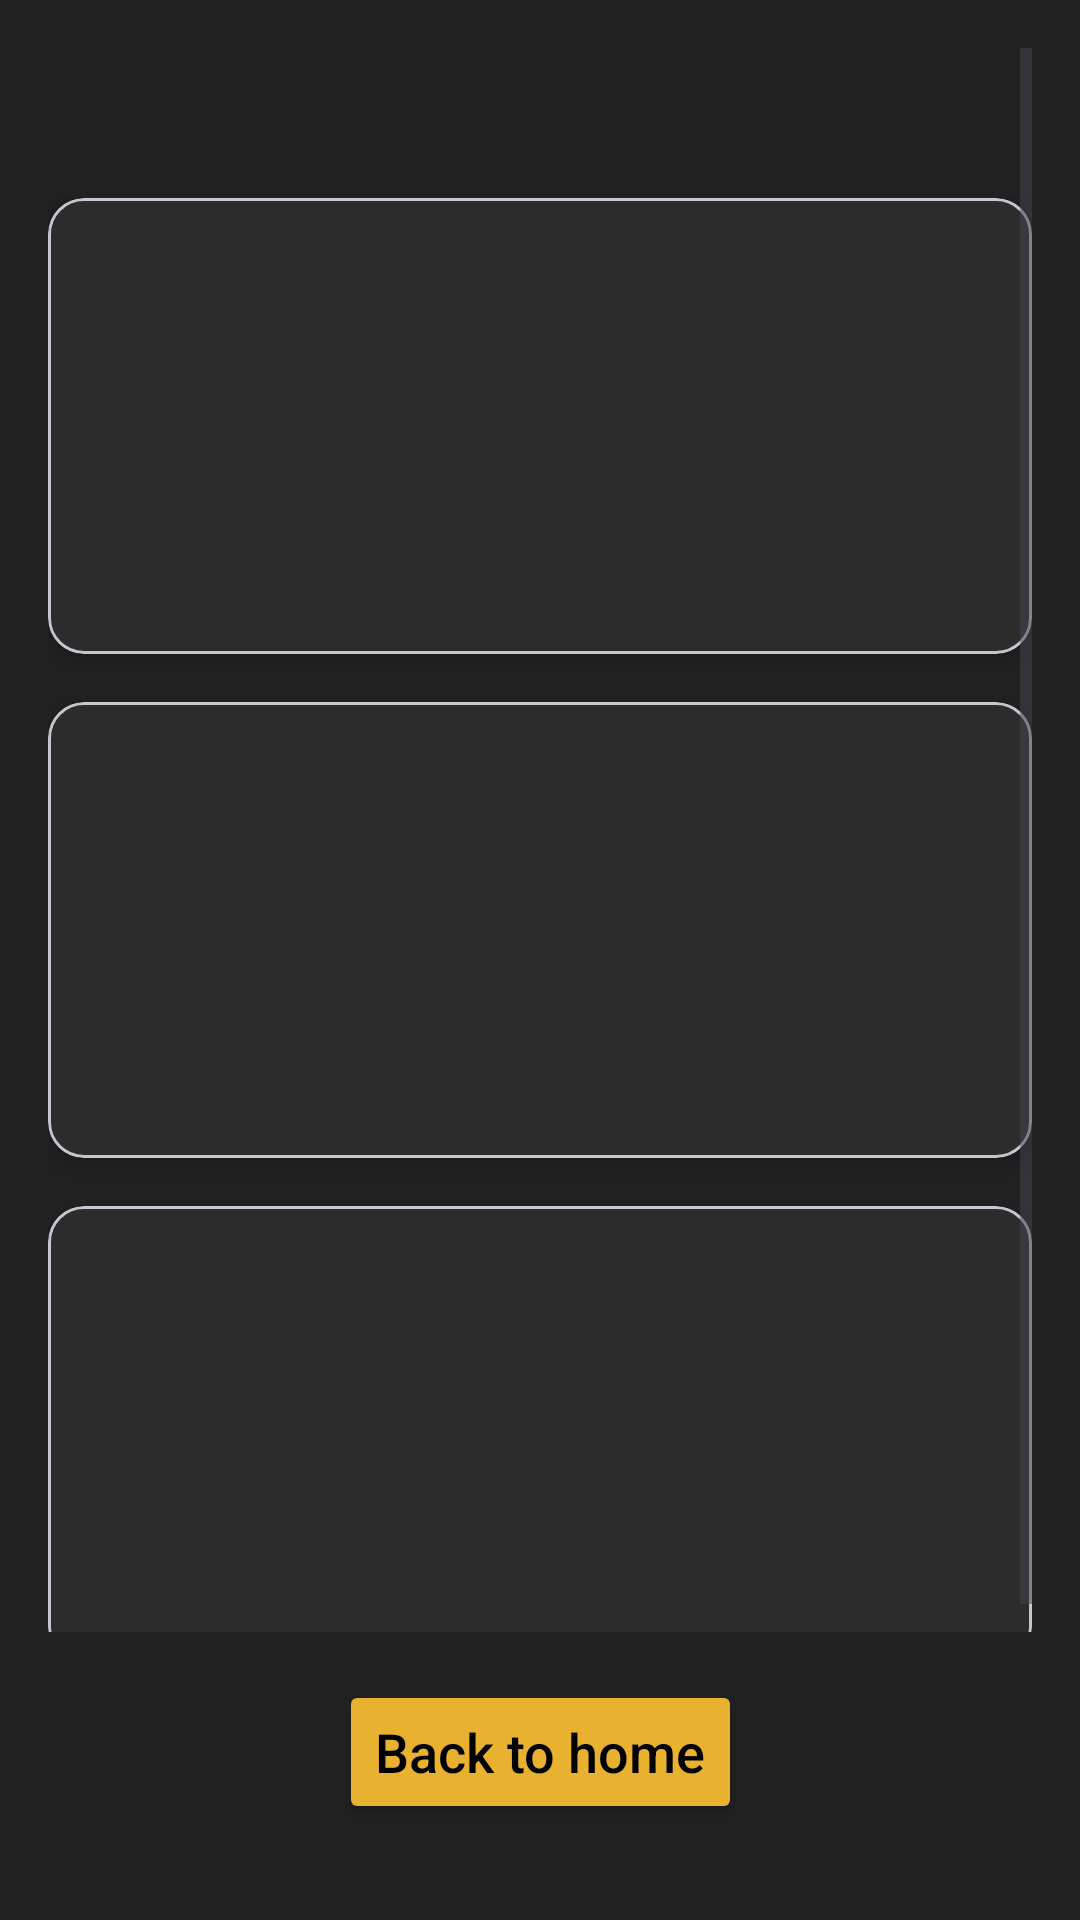

Produce the Android XML layout that renders to this screen, including the resource entries it uses.
<!-- AndroidManifest.xml: application theme Theme.FinalProject_TarrotCardReading -->
<!-- res/layout/fragment_reading.xml -->
<?xml version="1.0" encoding="utf-8"?>
<androidx.constraintlayout.widget.ConstraintLayout
    xmlns:android="http://schemas.android.com/apk/res/android"
    xmlns:app="http://schemas.android.com/apk/res-auto"
    xmlns:tools="http://schemas.android.com/tools"
    android:layout_width="match_parent"
    android:layout_height="match_parent"
    android:background="#212121"
    tools:context=".ReadingFragment">

    <ScrollView
        android:layout_width="match_parent"
        android:layout_height="0dp"
        app:layout_constraintTop_toTopOf="parent"
        app:layout_constraintBottom_toTopOf="@id/btn_home"
        android:padding="16dp">

        <LinearLayout
            android:layout_width="match_parent"
            android:layout_height="wrap_content"
            android:orientation="vertical"
            android:layout_marginTop="50dp">

            
            <com.google.android.material.card.MaterialCardView
                android:layout_width="match_parent"
                android:layout_height="wrap_content"
                android:layout_marginBottom="16dp"
                app:cardElevation="4dp"
                app:cardCornerRadius="12dp"
                app:cardBackgroundColor="#2C2C2C">

                <LinearLayout
                    android:layout_width="match_parent"
                    android:layout_height="wrap_content"
                    android:orientation="horizontal"
                    android:padding="16dp">

                    <ImageView
                        android:id="@+id/card1_image"
                        android:layout_width="80dp"
                        android:layout_height="120dp"
                        android:scaleType="fitCenter"
                        android:contentDescription="@string/card_image_description" />

                    <LinearLayout
                        android:layout_width="0dp"
                        android:layout_height="wrap_content"
                        android:layout_weight="1"
                        android:orientation="vertical"
                        android:layout_marginStart="16dp">

                        <TextView
                            android:id="@+id/card1_title"
                            style="@style/TarotTitle"
                            android:layout_width="match_parent"
                            android:layout_height="wrap_content"
                            android:textSize="20sp"
                            android:textColor="#FFD700"
                            android:textStyle="bold"
                            android:layout_marginBottom="8dp" />

                        <TextView
                            android:id="@+id/card1_meaning"
                            android:layout_width="match_parent"
                            android:layout_height="wrap_content"
                            android:textSize="14sp"
                            android:textColor="#FFFFFF"
                            android:layout_marginBottom="8dp" />

                        <TextView
                            android:id="@+id/card1_description"
                            android:layout_width="match_parent"
                            android:layout_height="wrap_content"
                            android:textSize="12sp"
                            android:textColor="#CCCCCC" />

                    </LinearLayout>
                </LinearLayout>
            </com.google.android.material.card.MaterialCardView>

            
            <com.google.android.material.card.MaterialCardView
                android:layout_width="match_parent"
                android:layout_height="wrap_content"
                android:layout_marginBottom="16dp"
                app:cardElevation="4dp"
                app:cardCornerRadius="12dp"
                app:cardBackgroundColor="#2C2C2C">

                <LinearLayout
                    android:layout_width="match_parent"
                    android:layout_height="wrap_content"
                    android:orientation="horizontal"
                    android:padding="16dp">

                    <ImageView
                        android:id="@+id/card2_image"
                        android:layout_width="80dp"
                        android:layout_height="120dp"
                        android:scaleType="fitCenter"
                        android:contentDescription="@string/card_image_description" />

                    <LinearLayout
                        android:layout_width="0dp"
                        android:layout_height="wrap_content"
                        android:layout_weight="1"
                        android:orientation="vertical"
                        android:layout_marginStart="16dp">

                        <TextView
                            android:id="@+id/card2_title"
                            style="@style/TarotTitle"
                            android:layout_width="match_parent"
                            android:layout_height="wrap_content"
                            android:textSize="20sp"
                            android:textColor="#FFD700"
                            android:textStyle="bold"
                            android:layout_marginBottom="8dp" />

                        <TextView
                            android:id="@+id/card2_meaning"
                            android:layout_width="match_parent"
                            android:layout_height="wrap_content"
                            android:textSize="14sp"
                            android:textColor="#FFFFFF"
                            android:layout_marginBottom="8dp" />

                        <TextView
                            android:id="@+id/card2_description"
                            android:layout_width="match_parent"
                            android:layout_height="wrap_content"
                            android:textSize="12sp"
                            android:textColor="#CCCCCC" />

                    </LinearLayout>
                </LinearLayout>
            </com.google.android.material.card.MaterialCardView>

            
            <com.google.android.material.card.MaterialCardView
                android:layout_width="match_parent"
                android:layout_height="wrap_content"
                android:layout_marginBottom="16dp"
                app:cardElevation="4dp"
                app:cardCornerRadius="12dp"
                app:cardBackgroundColor="#2C2C2C">

                <LinearLayout
                    android:layout_width="match_parent"
                    android:layout_height="wrap_content"
                    android:orientation="horizontal"
                    android:padding="16dp">

                    <ImageView
                        android:id="@+id/card3_image"
                        android:layout_width="80dp"
                        android:layout_height="120dp"
                        android:scaleType="fitCenter"
                        android:contentDescription="@string/card_image_description" />

                    <LinearLayout
                        android:layout_width="0dp"
                        android:layout_height="wrap_content"
                        android:layout_weight="1"
                        android:orientation="vertical"
                        android:layout_marginStart="16dp">

                        <TextView
                            android:id="@+id/card3_title"
                            style="@style/TarotTitle"
                            android:layout_width="match_parent"
                            android:layout_height="wrap_content"
                            android:textSize="20sp"
                            android:textColor="#FFD700"
                            android:textStyle="bold"
                            android:layout_marginBottom="8dp" />

                        <TextView
                            android:id="@+id/card3_meaning"
                            android:layout_width="match_parent"
                            android:layout_height="wrap_content"
                            android:textSize="14sp"
                            android:textColor="#FFFFFF"
                            android:layout_marginBottom="8dp" />

                        <TextView
                            android:id="@+id/card3_description"
                            android:layout_width="match_parent"
                            android:layout_height="wrap_content"
                            android:textSize="12sp"
                            android:textColor="#CCCCCC"/>

                    </LinearLayout>
                </LinearLayout>
            </com.google.android.material.card.MaterialCardView>

        </LinearLayout>
    </ScrollView>

    <Button
        android:id="@+id/btn_home"
        style="@style/TarotButton"
        android:layout_width="wrap_content"
        android:layout_height="wrap_content"
        android:text="@string/back_to_home"
        android:layout_marginBottom="32dp"
        app:layout_constraintBottom_toBottomOf="parent"
        app:layout_constraintStart_toStartOf="parent"
        app:layout_constraintEnd_toEndOf="parent" />

</androidx.constraintlayout.widget.ConstraintLayout>
<!-- resources referenced by this layout -->
<resources>
  <string name="back_to_home">Back to home</string>
  <string name="card_image_description">Tarot card image</string>
  <style name="TarotButton">
          <item name="android:backgroundTint">#E9B130</item>
          <item name="android:textColor">#000000</item>
          <item name="cornerRadius">8dp</item>
          <item name="android:textColorLink">#D1C033</item>
          <item name="android:textAllCaps">false</item>
          <item name="android:textSize">18sp</item>
      </style>
  <style name="TarotTitle">
          <item name="android:textColor">#D1AB5B</item>
          <item name="android:textSize">34sp</item>
          <item name="android:fontFamily">@font/alegreya_extrabold</item>
          <item name="android:letterSpacing">0.08</item>
          <item name="android:textStyle">bold</item>
      </style>
  <style name="Theme.FinalProject_TarrotCardReading" parent="Base.Theme.FinalProject_TarrotCardReading" />
  <style name="Base.Theme.FinalProject_TarrotCardReading" parent="Theme.Material3.DayNight.NoActionBar">
          
          
      </style>
</resources>
